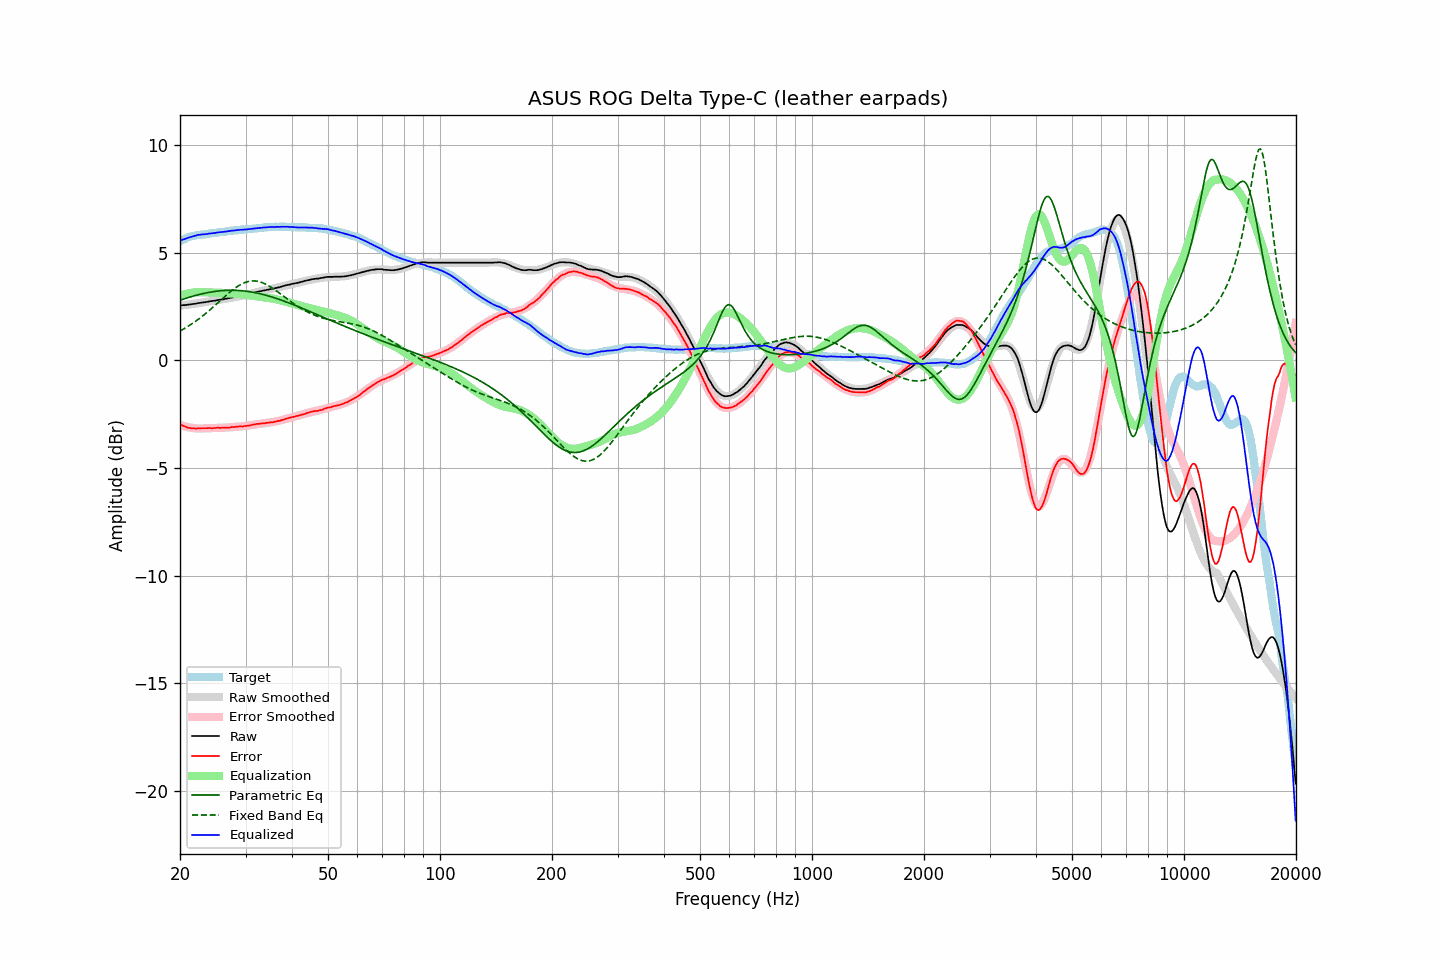

Values plotted in this chart, from the file beside it:
frequency, raw, error, smoothed, error_smoothed, equalization, parametric_eq, fixed_band_eq, equalized_raw, equalized_smoothed, target
20.00, 2.54, -2.98, 2.54, -3.00, 3.00, 2.79, 1.36, 5.55, 5.54, 5.52
20.20, 2.55, -3.01, 2.55, -3.03, 3.03, 2.81, 1.40, 5.58, 5.58, 5.56
20.40, 2.56, -3.04, 2.56, -3.05, 3.05, 2.84, 1.44, 5.61, 5.61, 5.60
20.61, 2.56, -3.07, 2.57, -3.07, 3.07, 2.86, 1.49, 5.63, 5.64, 5.63
20.81, 2.57, -3.10, 2.58, -3.09, 3.09, 2.89, 1.53, 5.66, 5.66, 5.67
21.02, 2.58, -3.13, 2.59, -3.10, 3.10, 2.91, 1.58, 5.69, 5.69, 5.71
21.23, 2.59, -3.14, 2.60, -3.12, 3.12, 2.93, 1.62, 5.71, 5.71, 5.73
21.44, 2.60, -3.15, 2.61, -3.13, 3.13, 2.95, 1.67, 5.73, 5.74, 5.75
21.66, 2.61, -3.16, 2.62, -3.14, 3.14, 2.98, 1.72, 5.75, 5.76, 5.77
21.87, 2.62, -3.16, 2.63, -3.15, 3.15, 3.00, 1.78, 5.77, 5.78, 5.78
22.09, 2.63, -3.17, 2.64, -3.16, 3.16, 3.02, 1.83, 5.79, 5.80, 5.80
22.31, 2.65, -3.16, 2.65, -3.17, 3.17, 3.04, 1.88, 5.82, 5.81, 5.81
22.54, 2.66, -3.16, 2.66, -3.17, 3.17, 3.06, 1.94, 5.83, 5.82, 5.82
22.76, 2.67, -3.16, 2.67, -3.16, 3.16, 3.07, 2.00, 5.84, 5.83, 5.83
22.99, 2.68, -3.15, 2.68, -3.16, 3.16, 3.09, 2.05, 5.84, 5.84, 5.83
23.22, 2.69, -3.15, 2.69, -3.16, 3.16, 3.11, 2.11, 5.85, 5.85, 5.84
23.45, 2.70, -3.15, 2.71, -3.15, 3.15, 3.12, 2.17, 5.86, 5.86, 5.85
23.69, 2.71, -3.15, 2.72, -3.15, 3.15, 3.14, 2.24, 5.86, 5.87, 5.86
23.92, 2.73, -3.14, 2.73, -3.15, 3.15, 3.15, 2.30, 5.88, 5.88, 5.87
24.16, 2.74, -3.15, 2.74, -3.15, 3.15, 3.17, 2.36, 5.89, 5.89, 5.89
24.40, 2.75, -3.16, 2.75, -3.14, 3.14, 3.18, 2.43, 5.90, 5.90, 5.91
24.65, 2.76, -3.14, 2.76, -3.14, 3.14, 3.19, 2.50, 5.90, 5.91, 5.90
24.89, 2.77, -3.14, 2.77, -3.14, 3.14, 3.20, 2.56, 5.91, 5.92, 5.91
25.14, 2.79, -3.13, 2.79, -3.14, 3.14, 3.21, 2.63, 5.93, 5.93, 5.92
25.39, 2.80, -3.13, 2.80, -3.14, 3.14, 3.22, 2.70, 5.94, 5.94, 5.93
25.65, 2.81, -3.14, 2.81, -3.13, 3.13, 3.23, 2.77, 5.95, 5.95, 5.95
25.91, 2.82, -3.13, 2.83, -3.13, 3.13, 3.23, 2.83, 5.95, 5.96, 5.95
26.16, 2.83, -3.13, 2.84, -3.13, 3.13, 3.24, 2.90, 5.96, 5.97, 5.96
26.43, 2.85, -3.12, 2.85, -3.12, 3.12, 3.24, 2.97, 5.97, 5.98, 5.97
26.69, 2.86, -3.12, 2.87, -3.12, 3.12, 3.25, 3.03, 5.98, 5.98, 5.98
26.96, 2.88, -3.12, 2.88, -3.11, 3.11, 3.25, 3.10, 6.00, 5.99, 6.00
27.23, 2.89, -3.12, 2.89, -3.11, 3.11, 3.25, 3.16, 6.00, 6.00, 6.01
27.50, 2.91, -3.10, 2.91, -3.11, 3.11, 3.25, 3.22, 6.02, 6.01, 6.01
27.77, 2.92, -3.09, 2.92, -3.10, 3.10, 3.25, 3.28, 6.02, 6.02, 6.01
28.05, 2.93, -3.10, 2.93, -3.10, 3.10, 3.25, 3.34, 6.03, 6.03, 6.03
28.33, 2.95, -3.08, 2.95, -3.09, 3.09, 3.25, 3.39, 6.04, 6.04, 6.03
28.62, 2.96, -3.08, 2.96, -3.08, 3.08, 3.24, 3.44, 6.05, 6.05, 6.04
28.90, 2.98, -3.07, 2.98, -3.08, 3.08, 3.24, 3.49, 6.06, 6.05, 6.05
29.19, 2.99, -3.06, 2.99, -3.07, 3.07, 3.23, 3.53, 6.06, 6.06, 6.05
29.48, 3.00, -3.08, 3.01, -3.06, 3.06, 3.23, 3.57, 6.06, 6.07, 6.08
29.78, 3.02, -3.05, 3.02, -3.05, 3.05, 3.22, 3.60, 6.07, 6.07, 6.07
30.08, 3.03, -3.05, 3.04, -3.04, 3.04, 3.21, 3.63, 6.07, 6.08, 6.08
30.38, 3.05, -3.03, 3.06, -3.03, 3.03, 3.20, 3.65, 6.08, 6.09, 6.08
30.68, 3.07, -3.03, 3.08, -3.02, 3.02, 3.19, 3.67, 6.09, 6.10, 6.10
30.99, 3.09, -3.01, 3.09, -3.01, 3.01, 3.18, 3.68, 6.10, 6.10, 6.10
31.30, 3.11, -2.99, 3.11, -3.00, 3.00, 3.16, 3.68, 6.11, 6.11, 6.10
31.61, 3.13, -2.98, 3.13, -2.99, 2.99, 3.15, 3.69, 6.12, 6.12, 6.11
31.93, 3.15, -2.97, 3.15, -2.97, 2.97, 3.14, 3.68, 6.13, 6.12, 6.12
32.24, 3.17, -2.95, 3.17, -2.96, 2.96, 3.12, 3.67, 6.14, 6.13, 6.12
32.57, 3.19, -2.95, 3.19, -2.95, 2.95, 3.10, 3.66, 6.14, 6.14, 6.14
32.89, 3.20, -2.94, 3.20, -2.94, 2.94, 3.09, 3.64, 6.14, 6.15, 6.14
33.22, 3.22, -2.93, 3.22, -2.93, 2.93, 3.07, 3.61, 6.16, 6.15, 6.15
33.55, 3.24, -2.92, 3.24, -2.92, 2.92, 3.05, 3.58, 6.17, 6.16, 6.16
33.89, 3.25, -2.92, 3.25, -2.91, 2.91, 3.03, 3.55, 6.17, 6.17, 6.17
34.23, 3.27, -2.90, 3.27, -2.90, 2.90, 3.01, 3.51, 6.18, 6.17, 6.17
34.57, 3.28, -2.90, 3.28, -2.90, 2.90, 2.99, 3.47, 6.18, 6.18, 6.18
34.92, 3.30, -2.88, 3.30, -2.89, 2.89, 2.97, 3.42, 6.19, 6.19, 6.18
35.27, 3.31, -2.88, 3.32, -2.87, 2.87, 2.94, 3.37, 6.19, 6.19, 6.19
35.62, 3.32, -2.87, 3.33, -2.86, 2.86, 2.92, 3.33, 6.18, 6.19, 6.19
35.97, 3.34, -2.85, 3.35, -2.85, 2.85, 2.90, 3.27, 6.19, 6.20, 6.19
... 635 more rows
